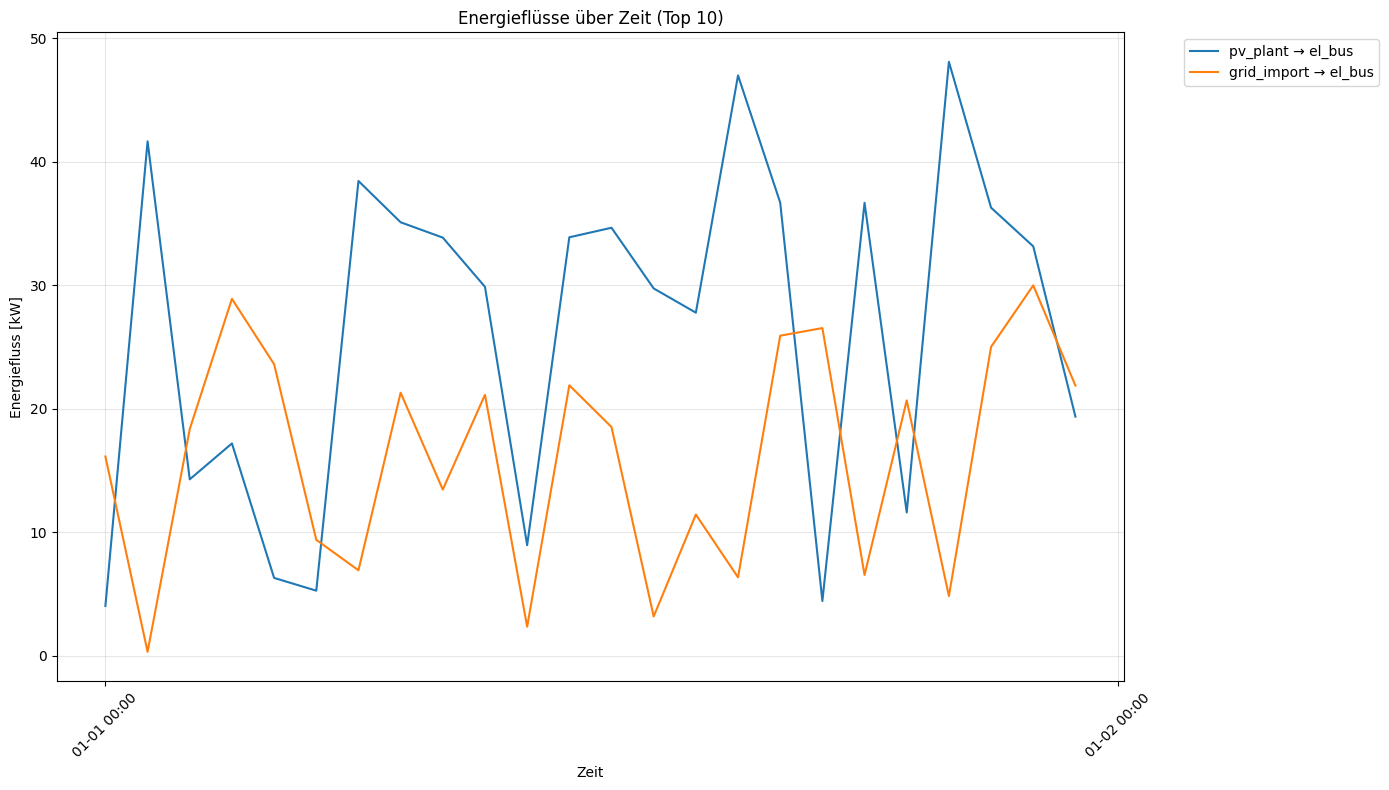
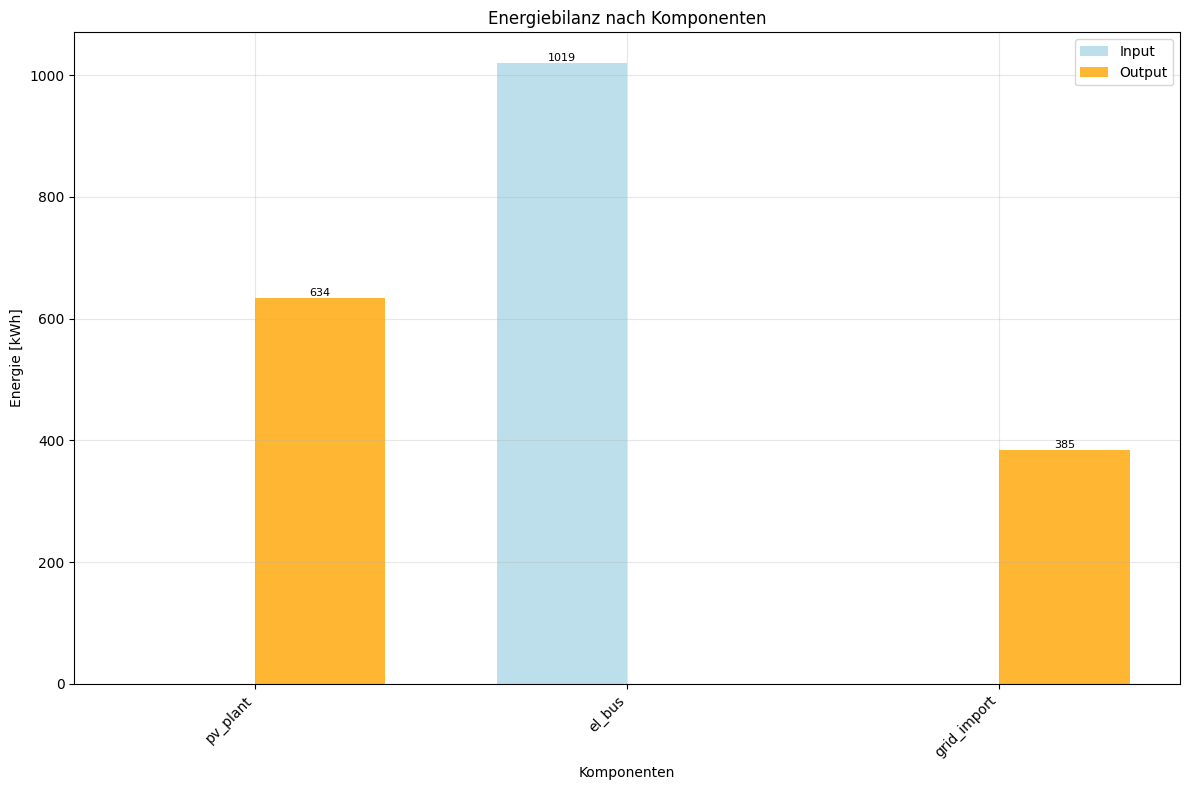
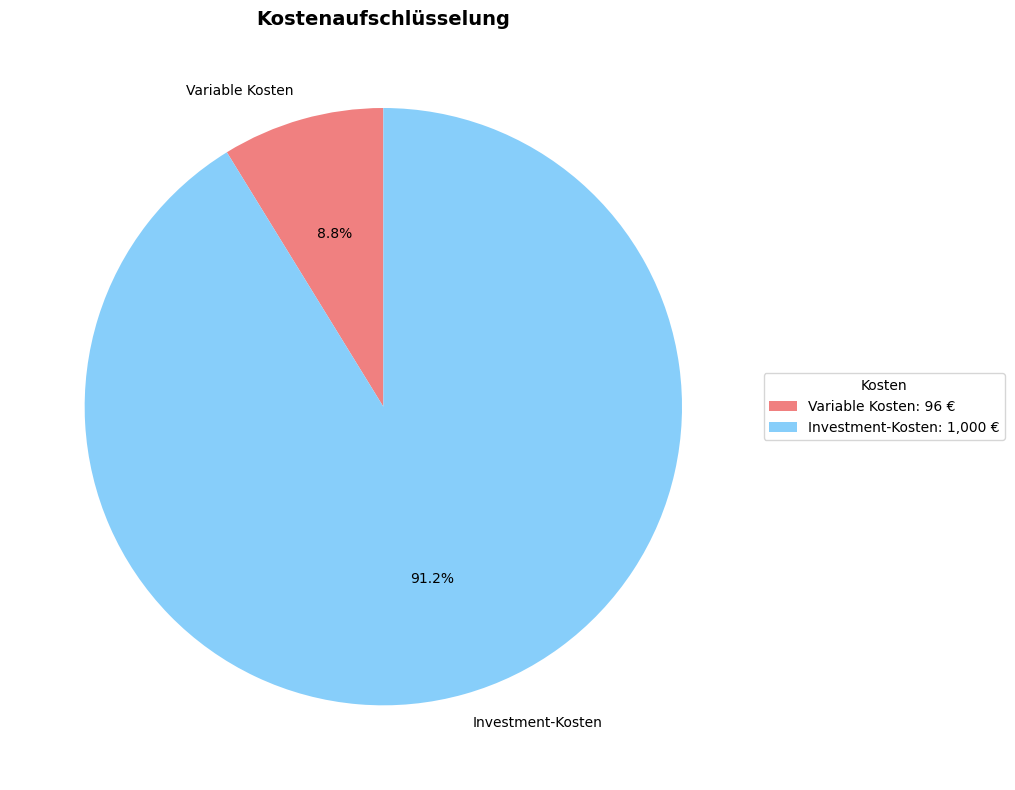
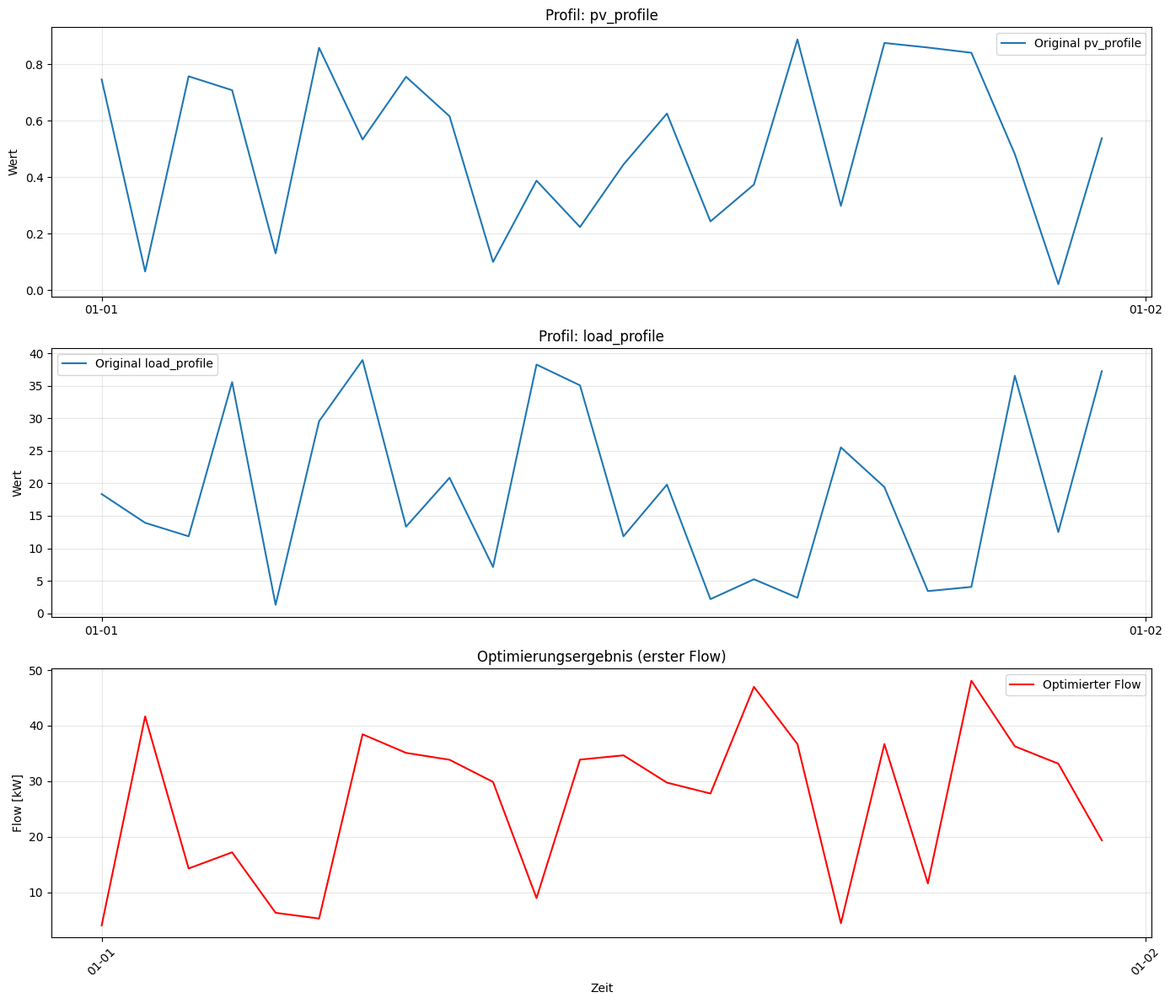

The script that saved these images, in order:
#!/usr/bin/env python3
"""
oemof.solph 0.6.0 Visualisierungs-Modul
======================================

Erstellt Visualisierungen und Plots für Optimierungsergebnisse.
Unterstützt verschiedene Diagrammtypen und Exportformate.

Autor: [Ihr Name]
Datum: Juli 2025
Version: 1.0.0
"""

import pandas as pd
import numpy as np
from pathlib import Path
from typing import Dict, Any, List, Optional
import logging

# Optionale Imports für Visualisierung
try:
    import matplotlib.pyplot as plt
    import matplotlib.dates as mdates
    import seaborn as sns
    plt.style.use('default')
    MATPLOTLIB_AVAILABLE = True
except ImportError:
    MATPLOTLIB_AVAILABLE = False
    plt = None
    sns = None


class Visualizer:
    """Klasse für die Erstellung von Visualisierungen."""
    
    def __init__(self, output_dir: Path, settings: Dict[str, Any]):
        """
        Initialisiert den Visualizer.
        
        Args:
            output_dir: Ausgabeverzeichnis
            settings: Konfigurationsdictionary
        """
        self.output_dir = Path(output_dir)
        self.settings = settings
        self.logger = logging.getLogger(__name__)
        
        # Erstellte Dateien
        self.created_files = []
        
        # Verfügbarkeit prüfen
        if not MATPLOTLIB_AVAILABLE:
            self.logger.warning("⚠️  Matplotlib nicht verfügbar - Visualisierungen deaktiviert")
    
    def create_visualizations(self, results: Dict[str, Any], energy_system: Any,
                            excel_data: Dict[str, Any]) -> List[Path]:
        """
        Erstellt alle Visualisierungen.
        
        Args:
            results: Optimierungsergebnisse
            energy_system: EnergySystem
            excel_data: Original Excel-Daten
            
        Returns:
            Liste der erstellten Dateien
        """
        if not MATPLOTLIB_AVAILABLE:
            self.logger.info("📊 Visualisierungen übersprungen (Matplotlib fehlt)")
            return []
        
        self.logger.info("🎨 Erstelle Visualisierungen...")
        
        # Basis-Plots erstellen
        self._create_flow_plot(results)
        self._create_energy_balance_plot(results)
        self._create_cost_breakdown_plot(results)
        
        # Erweiterte Plots (falls Daten verfügbar)
        if excel_data.get('timeseries') is not None:
            self._create_timeseries_comparison(results, excel_data)
        
        self.logger.info(f"✅ {len(self.created_files)} Visualisierungen erstellt")
        return self.created_files
    
    def _create_flow_plot(self, results: Dict[str, Any]):
        """Erstellt Flow-Zeitreihen-Plot."""
        try:
            # Flow-Daten extrahieren
            flows_data = []
            
            for (source, target), flow_results in results.items():
                if 'sequences' in flow_results and 'flow' in flow_results['sequences']:
                    flow_values = flow_results['sequences']['flow']
                    
                    df_temp = pd.DataFrame({
                        'timestamp': flow_values.index,
                        'flow': flow_values.values,
                        'connection': f"{source} → {target}"
                    })
                    flows_data.append(df_temp)
            
            if not flows_data:
                return
            
            flows_df = pd.concat(flows_data, ignore_index=True)
            
            # Plot erstellen
            fig, ax = plt.subplots(figsize=(14, 8))
            
            # Nur die wichtigsten Flows plotten (Top 10 nach Summe)
            flow_sums = flows_df.groupby('connection')['flow'].sum().sort_values(ascending=False)
            top_flows = flow_sums.head(10).index
            
            flows_subset = flows_df[flows_df['connection'].isin(top_flows)]
            
            for connection in top_flows:
                data = flows_subset[flows_subset['connection'] == connection]
                ax.plot(data['timestamp'], data['flow'], label=connection, linewidth=1.5)
            
            ax.set_xlabel('Zeit')
            ax.set_ylabel('Energiefluss [kW]')
            ax.set_title('Energieflüsse über Zeit (Top 10)')
            ax.legend(bbox_to_anchor=(1.05, 1), loc='upper left')
            ax.grid(True, alpha=0.3)
            
            # Zeitachse formatieren
            ax.xaxis.set_major_formatter(mdates.DateFormatter('%m-%d %H:%M'))
            ax.xaxis.set_major_locator(mdates.DayLocator(interval=1))
            plt.xticks(rotation=45)
            
            plt.tight_layout()
            
            # Speichern
            filepath = self.output_dir / "flow_timeseries.png"
            plt.savefig(filepath, dpi=300, bbox_inches='tight')
            plt.close()
            
            self.created_files.append(filepath)
            self.logger.debug(f"      🎨 {filepath.name}")
            
        except Exception as e:
            self.logger.warning(f"Flow-Plot konnte nicht erstellt werden: {e}")
    
    def _create_energy_balance_plot(self, results: Dict[str, Any]):
        """Erstellt Energiebilanz-Balkendiagramm."""
        try:
            # Energie-Summen berechnen
            energy_data = {}
            
            for (source, target), flow_results in results.items():
                if 'sequences' in flow_results and 'flow' in flow_results['sequences']:
                    flow_values = flow_results['sequences']['flow']
                    total_energy = flow_values.sum()
                    
                    # Nach Source und Target kategorisieren
                    if total_energy > 0:
                        if str(source) not in energy_data:
                            energy_data[str(source)] = {'output': 0, 'input': 0}
                        if str(target) not in energy_data:
                            energy_data[str(target)] = {'output': 0, 'input': 0}
                        
                        energy_data[str(source)]['output'] += total_energy
                        energy_data[str(target)]['input'] += total_energy
            
            if not energy_data:
                return
            
            # DataFrame erstellen
            components = list(energy_data.keys())
            inputs = [energy_data[comp]['input'] for comp in components]
            outputs = [energy_data[comp]['output'] for comp in components]
            
            # Plot erstellen
            fig, ax = plt.subplots(figsize=(12, 8))
            
            x = np.arange(len(components))
            width = 0.35
            
            bars1 = ax.bar(x - width/2, inputs, width, label='Input', alpha=0.8, color='lightblue')
            bars2 = ax.bar(x + width/2, outputs, width, label='Output', alpha=0.8, color='orange')
            
            ax.set_xlabel('Komponenten')
            ax.set_ylabel('Energie [kWh]')
            ax.set_title('Energiebilanz nach Komponenten')
            ax.set_xticks(x)
            ax.set_xticklabels(components, rotation=45, ha='right')
            ax.legend()
            ax.grid(True, alpha=0.3)
            
            # Werte auf Balken anzeigen
            for bar in bars1:
                height = bar.get_height()
                if height > 0:
                    ax.text(bar.get_x() + bar.get_width()/2., height,
                           f'{height:.0f}', ha='center', va='bottom', fontsize=8)
            
            for bar in bars2:
                height = bar.get_height()
                if height > 0:
                    ax.text(bar.get_x() + bar.get_width()/2., height,
                           f'{height:.0f}', ha='center', va='bottom', fontsize=8)
            
            plt.tight_layout()
            
            # Speichern
            filepath = self.output_dir / "energy_balance.png"
            plt.savefig(filepath, dpi=300, bbox_inches='tight')
            plt.close()
            
            self.created_files.append(filepath)
            self.logger.debug(f"      🎨 {filepath.name}")
            
        except Exception as e:
            self.logger.warning(f"Energiebilanz-Plot konnte nicht erstellt werden: {e}")
    
    def _create_cost_breakdown_plot(self, results: Dict[str, Any]):
        """Erstellt Kostenaufschlüsselung als Tortendiagramm."""
        try:
            # Kosten sammeln (vereinfacht)
            cost_categories = {'Variable Kosten': 0, 'Investment-Kosten': 0, 'Fixkosten': 0}
            
            for (source, target), flow_results in results.items():
                if 'scalars' in flow_results:
                    scalars = flow_results['scalars']
                    
                    # Variable Kosten schätzen
                    if 'variable_costs' in scalars and 'sequences' in flow_results:
                        var_costs = scalars.get('variable_costs', 0)
                        if 'flow' in flow_results['sequences']:
                            total_flow = flow_results['sequences']['flow'].sum()
                            cost_categories['Variable Kosten'] += var_costs * total_flow
                    
                    # Investment-Kosten
                    inv_costs = scalars.get('investment_costs', 0)
                    cost_categories['Investment-Kosten'] += inv_costs
            
            # Nur Kategorien mit Werten > 0 plotten
            filtered_costs = {k: v for k, v in cost_categories.items() if v > 0}
            
            if not filtered_costs:
                self.logger.debug("      ⏭️  Keine Kostendaten für Plot verfügbar")
                return
            
            # Tortendiagramm erstellen
            fig, ax = plt.subplots(figsize=(10, 8))
            
            costs = list(filtered_costs.values())
            labels = list(filtered_costs.keys())
            colors = ['lightcoral', 'lightskyblue', 'lightgreen'][:len(costs)]
            
            wedges, texts, autotexts = ax.pie(costs, labels=labels, autopct='%1.1f%%',
                                             colors=colors, startangle=90)
            
            ax.set_title('Kostenaufschlüsselung', fontsize=14, fontweight='bold')
            
            # Legende mit absoluten Werten
            legend_labels = [f'{label}: {value:,.0f} €' for label, value in filtered_costs.items()]
            ax.legend(wedges, legend_labels, title="Kosten", loc="center left",
                     bbox_to_anchor=(1, 0, 0.5, 1))
            
            plt.tight_layout()
            
            # Speichern
            filepath = self.output_dir / "cost_breakdown.png"
            plt.savefig(filepath, dpi=300, bbox_inches='tight')
            plt.close()
            
            self.created_files.append(filepath)
            self.logger.debug(f"      🎨 {filepath.name}")
            
        except Exception as e:
            self.logger.warning(f"Kosten-Plot konnte nicht erstellt werden: {e}")
    
    def _create_timeseries_comparison(self, results: Dict[str, Any], excel_data: Dict[str, Any]):
        """Erstellt Vergleich zwischen Original-Zeitreihen und Ergebnissen."""
        try:
            timeseries_df = excel_data.get('timeseries')
            if timeseries_df is None or timeseries_df.empty:
                return
            
            # Relevante Profile identifizieren
            profile_columns = [col for col in timeseries_df.columns 
                             if col != 'timestamp' and 'profile' in col.lower()]
            
            if not profile_columns:
                return
            
            # Ersten verfügbaren Flow extrahieren
            first_flow = None
            for (source, target), flow_results in results.items():
                if 'sequences' in flow_results and 'flow' in flow_results['sequences']:
                    first_flow = flow_results['sequences']['flow']
                    break
            
            if first_flow is None:
                return
            
            # Plot erstellen
            fig, axes = plt.subplots(len(profile_columns) + 1, 1, figsize=(14, 4 * (len(profile_columns) + 1)))
            
            if len(profile_columns) == 0:
                axes = [axes]
            
            # Original-Profile plotten
            for i, profile in enumerate(profile_columns):
                ax = axes[i] if len(profile_columns) > 1 else axes[0]
                
                ax.plot(timeseries_df['timestamp'], timeseries_df[profile], 
                       label=f'Original {profile}', linewidth=1.5)
                ax.set_ylabel('Wert')
                ax.set_title(f'Profil: {profile}')
                ax.grid(True, alpha=0.3)
                ax.legend()
            
            # Ersten Flow plotten
            ax_flow = axes[-1] if len(profile_columns) > 0 else axes[0]
            ax_flow.plot(first_flow.index, first_flow.values, 
                        label='Optimierter Flow', linewidth=1.5, color='red')
            ax_flow.set_ylabel('Flow [kW]')
            ax_flow.set_xlabel('Zeit')
            ax_flow.set_title('Optimierungsergebnis (erster Flow)')
            ax_flow.grid(True, alpha=0.3)
            ax_flow.legend()
            
            # Zeitachse formatieren
            for ax in axes:
                ax.xaxis.set_major_formatter(mdates.DateFormatter('%m-%d'))
                ax.xaxis.set_major_locator(mdates.DayLocator(interval=1))
            
            plt.xticks(rotation=45)
            plt.tight_layout()
            
            # Speichern
            filepath = self.output_dir / "timeseries_comparison.png"
            plt.savefig(filepath, dpi=300, bbox_inches='tight')
            plt.close()
            
            self.created_files.append(filepath)
            self.logger.debug(f"      🎨 {filepath.name}")
            
        except Exception as e:
            self.logger.warning(f"Zeitreihen-Vergleich konnte nicht erstellt werden: {e}")


# Test-Funktion
def test_visualizer():
    """Testfunktion für den Visualizer."""
    import tempfile
    
    if not MATPLOTLIB_AVAILABLE:
        print("❌ Matplotlib nicht verfügbar - Test übersprungen")
        return
    
    # Dummy-Daten erstellen
    timestamps = pd.date_range('2025-01-01', periods=24, freq='h')
    
    dummy_results = {
        ('pv_plant', 'el_bus'): {
            'sequences': {
                'flow': pd.Series(np.random.rand(24) * 50, index=timestamps)
            },
            'scalars': {
                'variable_costs': 0.0,
                'investment_costs': 1000
            }
        },
        ('grid_import', 'el_bus'): {
            'sequences': {
                'flow': pd.Series(np.random.rand(24) * 30, index=timestamps)
            },
            'scalars': {
                'variable_costs': 0.25
            }
        }
    }
    
    excel_data = {
        'timeseries': pd.DataFrame({
            'timestamp': timestamps,
            'pv_profile': np.random.rand(24),
            'load_profile': np.random.rand(24) * 40
        })
    }
    
    with tempfile.TemporaryDirectory() as temp_dir:
        settings = {'debug_mode': True}
        visualizer = Visualizer(Path(temp_dir), settings)
        
        try:
            files = visualizer.create_visualizations(dummy_results, None, excel_data)
            print(f"✅ Visualizer Test erfolgreich! {len(files)} Dateien erstellt")
            
        except Exception as e:
            print(f"❌ Test fehlgeschlagen: {e}")


if __name__ == "__main__":
    test_visualizer()
